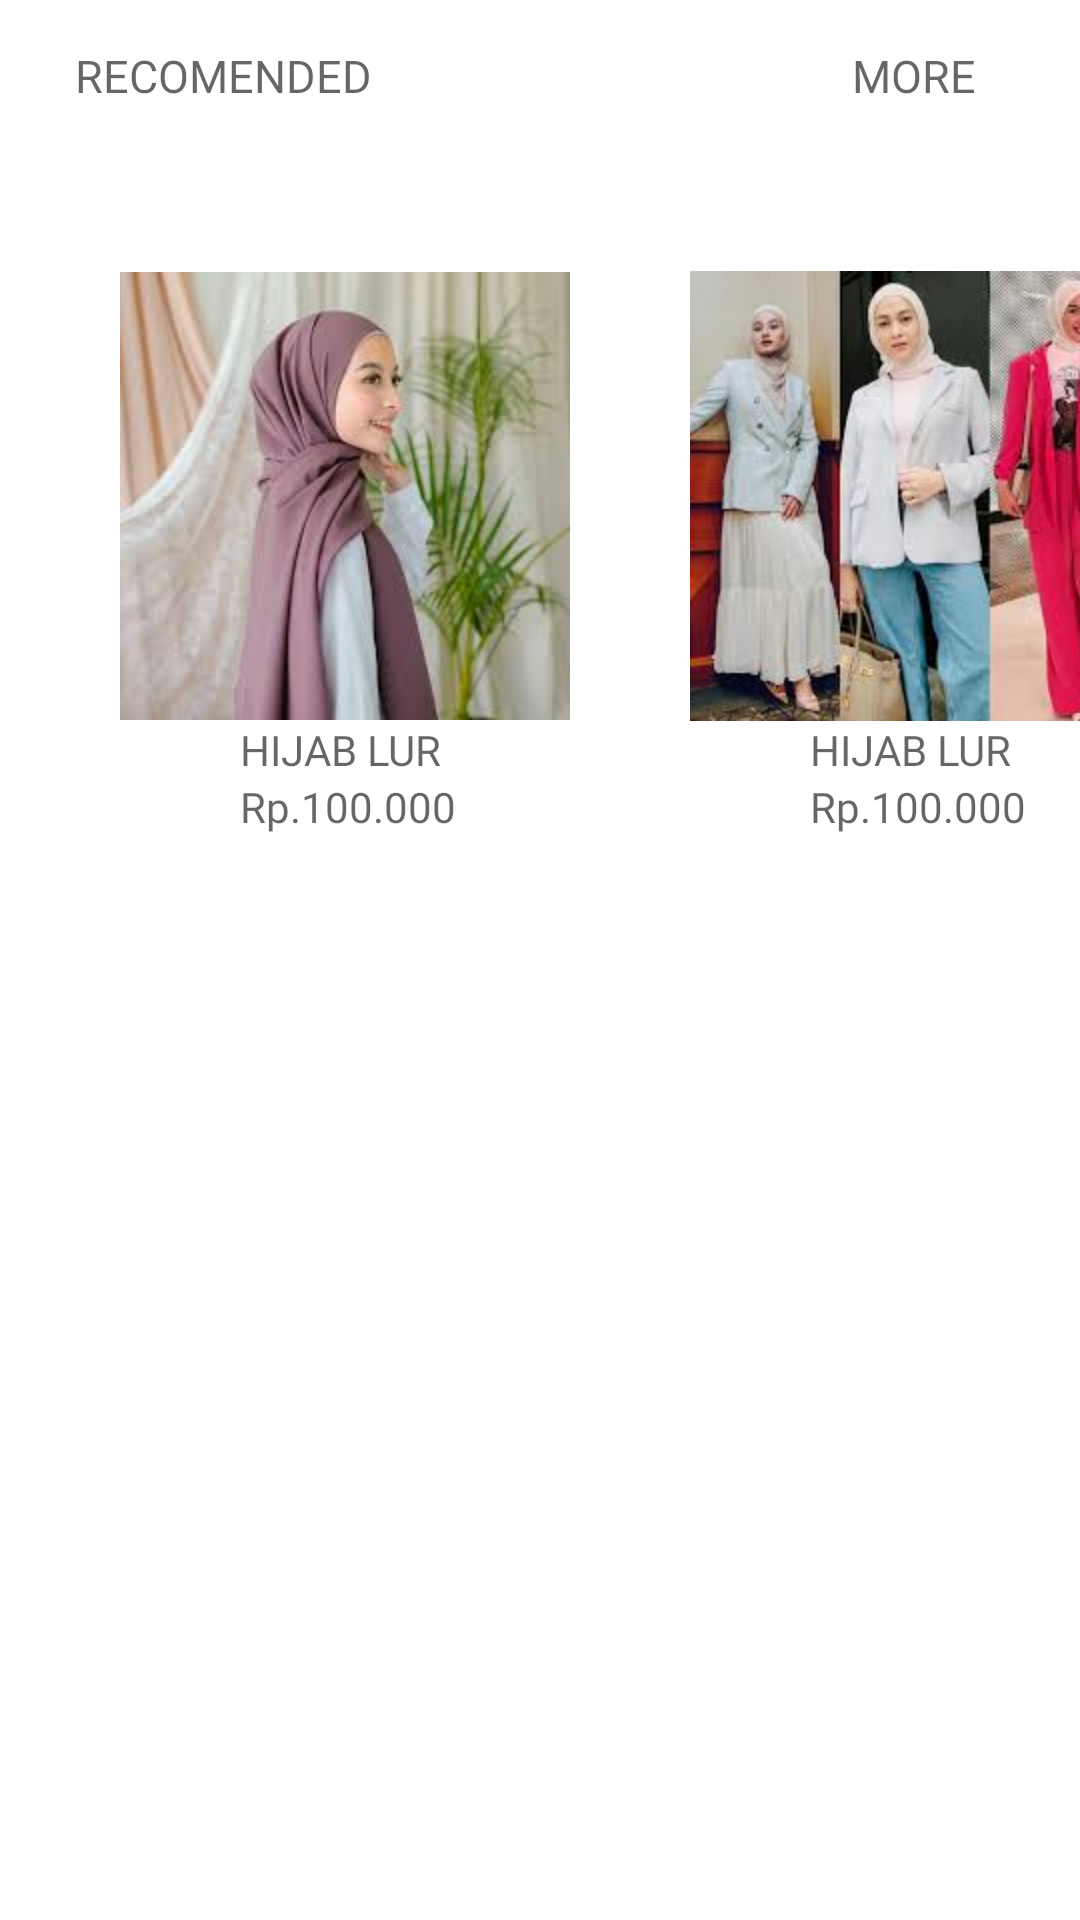

This screen was rendered from an Android layout file. Write that file and the resources it references.
<!-- AndroidManifest.xml: application theme Theme.HijabMay -->
<!-- res/layout/produk2.xml -->
<?xml version="1.0" encoding="utf-8"?>
<LinearLayout
    android:orientation="vertical"
    xmlns:android="http://schemas.android.com/apk/res/android"
    android:layout_width="match_parent"
    android:layout_height="match_parent">

    <LinearLayout
        android:padding="5dp"
        android:layout_margin="10dp"
        android:layout_width="match_parent"
        android:layout_height="wrap_content"
        android:orientation="horizontal">

        <TextView
            android:layout_width="wrap_content"
            android:layout_height="wrap_content"
            android:text="RECOMENDED"
            android:textSize="15sp"
            android:layout_marginLeft="10dp"
            android:textColor="@color/blaksemu"
            android:fontFamily="@font/poppinsbold"/>
        <TextView
            android:layout_width="wrap_content"
            android:layout_height="wrap_content"
            android:text="MORE"
            android:textSize="15sp"
            android:textColor="@color/blaksemu"
            android:layout_marginLeft="160dp"
            android:fontFamily="@font/poppinsbold"/>

    </LinearLayout>

    <HorizontalScrollView
        android:layout_width="match_parent"
        android:layout_height="wrap_content"
        android:scrollbars="none">

        <LinearLayout
            android:padding="10dp"
            android:layout_margin="10dp"
            android:orientation="horizontal"
            android:layout_width="match_parent"
            android:layout_height="wrap_content">

            
            <LinearLayout
                android:padding="10dp"
                android:layout_margin="10dp"
                android:layout_width="match_parent"
                android:layout_height="wrap_content"
                android:background="@drawable/bg_produk"
                android:orientation="vertical">
                <ImageView
                    android:elevation="10dp"
                    android:layout_width="150dp"
                    android:layout_height="150dp"
                    android:src="@drawable/hijab7"/>
                <TextView
                    android:layout_width="wrap_content"
                    android:layout_height="wrap_content"
                    android:text="HIJAB LUR"
                    android:fontFamily="@font/poppinsmedium"
                    android:textColor="@color/blaksemu"
                    android:layout_marginLeft="40dp"/>
                <TextView
                    android:layout_width="wrap_content"
                    android:layout_height="wrap_content"
                    android:text="Rp.100.000"
                    android:layout_marginLeft="40dp"
                    android:fontFamily="@font/poppinsregular"
                    android:textColor="@color/blaksemu"/>
            </LinearLayout>
            
            <LinearLayout
                android:padding="10dp"
                android:layout_margin="10dp"
                android:layout_width="match_parent"
                android:layout_height="wrap_content"
                android:background="@drawable/bg_produk"
                android:orientation="vertical">
                <ImageView
                    android:elevation="10dp"
                    android:layout_width="150dp"
                    android:layout_height="150dp"
                    android:src="@drawable/hijab8"/>
                <TextView
                    android:layout_width="wrap_content"
                    android:layout_height="wrap_content"
                    android:text="HIJAB LUR"
                    android:fontFamily="@font/poppinsmedium"
                    android:textColor="@color/blaksemu"
                    android:layout_marginLeft="40dp"/>
                <TextView
                    android:layout_width="wrap_content"
                    android:layout_height="wrap_content"
                    android:text="Rp.100.000"
                    android:layout_marginLeft="40dp"
                    android:fontFamily="@font/poppinsregular"
                    android:textColor="@color/blaksemu"/>
            </LinearLayout>
            
            <LinearLayout
                android:padding="10dp"
                android:layout_margin="10dp"
                android:layout_width="match_parent"
                android:layout_height="wrap_content"
                android:background="@drawable/bg_produk"
                android:orientation="vertical">
                <ImageView
                    android:elevation="10dp"
                    android:layout_width="150dp"
                    android:layout_height="150dp"
                    android:src="@drawable/hijab9"/>
                <TextView
                    android:layout_width="wrap_content"
                    android:layout_height="wrap_content"
                    android:text="HIJAB LUR"
                    android:fontFamily="@font/poppinsmedium"
                    android:textColor="@color/blaksemu"
                    android:layout_marginLeft="40dp"/>
                <TextView
                    android:layout_width="wrap_content"
                    android:layout_height="wrap_content"
                    android:text="Rp.100.000"
                    android:layout_marginLeft="40dp"
                    android:fontFamily="@font/poppinsregular"
                    android:textColor="@color/blaksemu"/>
            </LinearLayout>
            
            <LinearLayout
                android:padding="10dp"
                android:layout_margin="10dp"
                android:layout_width="match_parent"
                android:layout_height="wrap_content"
                android:background="@drawable/bg_produk"
                android:orientation="vertical">
                <ImageView
                    android:elevation="10dp"
                    android:layout_width="150dp"
                    android:layout_height="150dp"
                    android:src="@drawable/hijab10"/>
                <TextView
                    android:layout_width="wrap_content"
                    android:layout_height="wrap_content"
                    android:text="HIJAB LUR"
                    android:fontFamily="@font/poppinsmedium"
                    android:textColor="@color/blaksemu"
                    android:layout_marginLeft="40dp"/>
                <TextView
                    android:layout_width="wrap_content"
                    android:layout_height="wrap_content"
                    android:text="Rp.100.000"
                    android:layout_marginLeft="40dp"
                    android:fontFamily="@font/poppinsregular"
                    android:textColor="@color/blaksemu"/>
            </LinearLayout>
            
            <LinearLayout
                android:padding="10dp"
                android:layout_margin="10dp"
                android:layout_width="match_parent"
                android:layout_height="wrap_content"
                android:background="@drawable/bg_produk"
                android:orientation="vertical">
                <ImageView
                    android:elevation="10dp"
                    android:layout_width="150dp"
                    android:layout_height="150dp"
                    android:src="@drawable/hijab11"/>
                <TextView
                    android:layout_width="wrap_content"
                    android:layout_height="wrap_content"
                    android:text="HIJAB LUR"
                    android:fontFamily="@font/poppinsmedium"
                    android:textColor="@color/blaksemu"
                    android:layout_marginLeft="40dp"/>
                <TextView
                    android:layout_width="wrap_content"
                    android:layout_height="wrap_content"
                    android:text="Rp.100.000"
                    android:layout_marginLeft="40dp"
                    android:fontFamily="@font/poppinsregular"
                    android:textColor="@color/blaksemu"/>
            </LinearLayout>
            
            <LinearLayout
                android:padding="10dp"
                android:layout_margin="10dp"
                android:layout_width="match_parent"
                android:layout_height="wrap_content"
                android:background="@drawable/bg_produk"
                android:orientation="vertical">
                <ImageView
                    android:elevation="10dp"
                    android:layout_width="150dp"
                    android:layout_height="150dp"
                    android:src="@drawable/hijab12"/>
                <TextView
                    android:layout_width="wrap_content"
                    android:layout_height="wrap_content"
                    android:text="HIJAB LUR"
                    android:fontFamily="@font/poppinsmedium"
                    android:textColor="@color/blaksemu"
                    android:layout_marginLeft="40dp"/>
                <TextView
                    android:layout_width="wrap_content"
                    android:layout_height="wrap_content"
                    android:text="Rp.100.000"
                    android:layout_marginLeft="40dp"
                    android:fontFamily="@font/poppinsregular"
                    android:textColor="@color/blaksemu"/>
            </LinearLayout>




        </LinearLayout>


    </HorizontalScrollView>


</LinearLayout>
<!-- resources referenced by this layout -->
<resources>
  <color name="blaksemu">#99000000</color>
  <!-- drawable hijab10: jpeg bitmap (drawable, 5679 bytes) -->
  <!-- drawable hijab11: jpeg bitmap (drawable, 5349 bytes) -->
  <!-- drawable hijab12: jpeg bitmap (drawable, 5123 bytes) -->
  <!-- drawable hijab7: jpeg bitmap (drawable, 6907 bytes) -->
  <!-- drawable hijab8: jpeg bitmap (drawable, 10120 bytes) -->
  <!-- drawable hijab9: jpeg bitmap (drawable, 13333 bytes) -->
  <style name="Theme.HijabMay" parent="Theme.MaterialComponents.DayNight.NoActionBar">
          
          <item name="colorPrimary">@color/purple_500</item>
          <item name="colorPrimaryVariant">@color/purple_700</item>
          <item name="colorOnPrimary">@color/white</item>
          
          <item name="colorSecondary">@color/teal_200</item>
          <item name="colorSecondaryVariant">@color/teal_700</item>
          <item name="colorOnSecondary">@color/black</item>
          
          <item name="android:statusBarColor">?attr/colorPrimaryVariant</item>
          
      </style>
  <color name="purple_500">#FF6200EE</color>
  <color name="purple_700">#FF3700B3</color>
  <color name="white">#FFFFFFFF</color>
  <color name="teal_200">#FF03DAC5</color>
  <color name="teal_700">#FF018786</color>
  <color name="black">#FF000000</color>
</resources>
